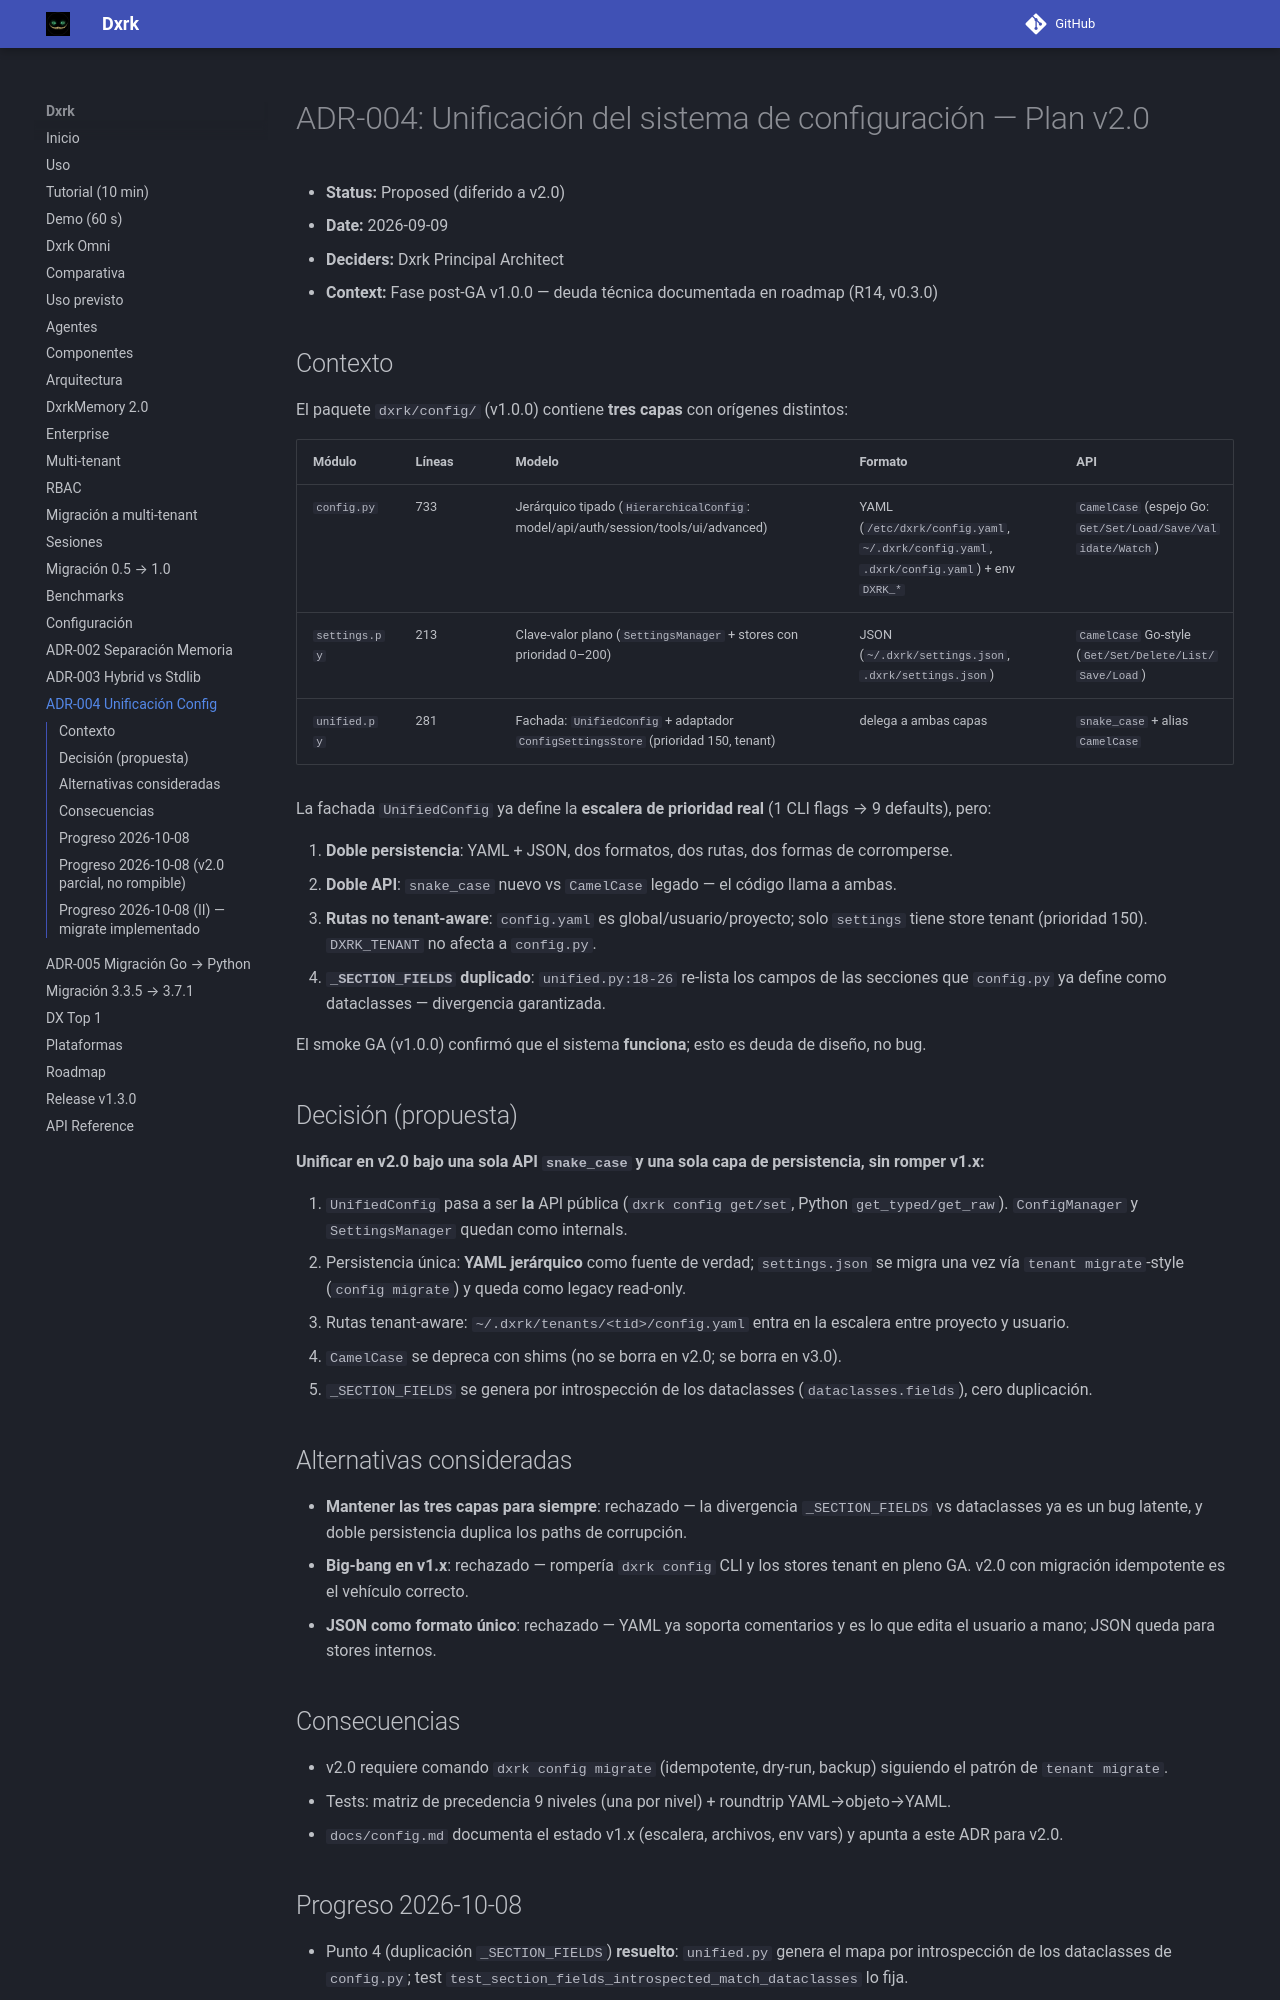

repository: Dxrk777/Dxrk · page: 1.6/adr/ADR-004-config-unify/index.html · generator: mkdocs

# ADR-004: Unificación del sistema de configuración — Plan v2.0

- **Status:** Proposed (diferido a v2.0)
- **Date:** 2026-09-09
- **Deciders:** Dxrk Principal Architect
- **Context:** Fase post-GA v1.0.0 — deuda técnica documentada en roadmap (R14, v0.3.0)

## Contexto

El paquete `dxrk/config/` (v1.0.0) contiene **tres capas** con orígenes distintos:

| Módulo | Líneas | Modelo | Formato | API |
|---|---|---|---|---|
| `config.py` | 733 | Jerárquico tipado (`HierarchicalConfig`: model/api/auth/session/tools/ui/advanced) | YAML (`/etc/dxrk/config.yaml`, `~/.dxrk/config.yaml`, `.dxrk/config.yaml`) + env `DXRK_*` | `CamelCase` (espejo Go: `Get/Set/Load/Save/Validate/Watch`) |
| `settings.py` | 213 | Clave-valor plano (`SettingsManager` + stores con prioridad 0–200) | JSON (`~/.dxrk/settings.json`, `.dxrk/settings.json`) | `CamelCase` Go-style (`Get/Set/Delete/List/Save/Load`) |
| `unified.py` | 281 | Fachada: `UnifiedConfig` + adaptador `ConfigSettingsStore` (prioridad 150, tenant) | delega a ambas capas | `snake_case` + alias `CamelCase` |

La fachada `UnifiedConfig` ya define la **escalera de prioridad real** (1 CLI flags → 9 defaults), pero:

1. **Doble persistencia**: YAML + JSON, dos formatos, dos rutas, dos formas de corromperse.
2. **Doble API**: `snake_case` nuevo vs `CamelCase` legado — el código llama a ambas.
3. **Rutas no tenant-aware**: `config.yaml` es global/usuario/proyecto; solo `settings` tiene store tenant (prioridad 150). `DXRK_TENANT` no afecta a `config.py`.
4. **`_SECTION_FIELDS` duplicado**: `unified.py:18-26` re-lista los campos de las secciones que `config.py` ya define como dataclasses — divergencia garantizada.

El smoke GA (v1.0.0) confirmó que el sistema **funciona**; esto es deuda de diseño, no bug.

## Decisión (propuesta)

**Unificar en v2.0 bajo una sola API `snake_case` y una sola capa de persistencia, sin romper v1.x:**

1. `UnifiedConfig` pasa a ser **la** API pública (`dxrk config get/set`, Python `get_typed/get_raw`). `ConfigManager` y `SettingsManager` quedan como internals.
2. Persistencia única: **YAML jerárquico** como fuente de verdad; `settings.json` se migra una vez vía `tenant migrate`-style (`config migrate`) y queda como legacy read-only.
3. Rutas tenant-aware: `~/.dxrk/tenants/<tid>/config.yaml` entra en la escalera entre proyecto y usuario.
4. `CamelCase` se depreca con shims (no se borra en v2.0; se borra en v3.0).
5. `_SECTION_FIELDS` se genera por introspección de los dataclasses (`dataclasses.fields`), cero duplicación.

## Alternativas consideradas

- **Mantener las tres capas para siempre**: rechazado — la divergencia `_SECTION_FIELDS` vs dataclasses ya es un bug latente, y doble persistencia duplica los paths de corrupción.
- **Big-bang en v1.x**: rechazado — rompería `dxrk config` CLI y los stores tenant en pleno GA. v2.0 con migración idempotente es el vehículo correcto.
- **JSON como formato único**: rechazado — YAML ya soporta comentarios y es lo que edita el usuario a mano; JSON queda para stores internos.

## Consecuencias

- v2.0 requiere comando `dxrk config migrate` (idempotente, dry-run, backup) siguiendo el patrón de `tenant migrate`.
- Tests: matriz de precedencia 9 niveles (una por nivel) + roundtrip YAML→objeto→YAML.
- `docs/config.md` documenta el estado v1.x (escalera, archivos, env vars) y apunta a este ADR para v2.0.
